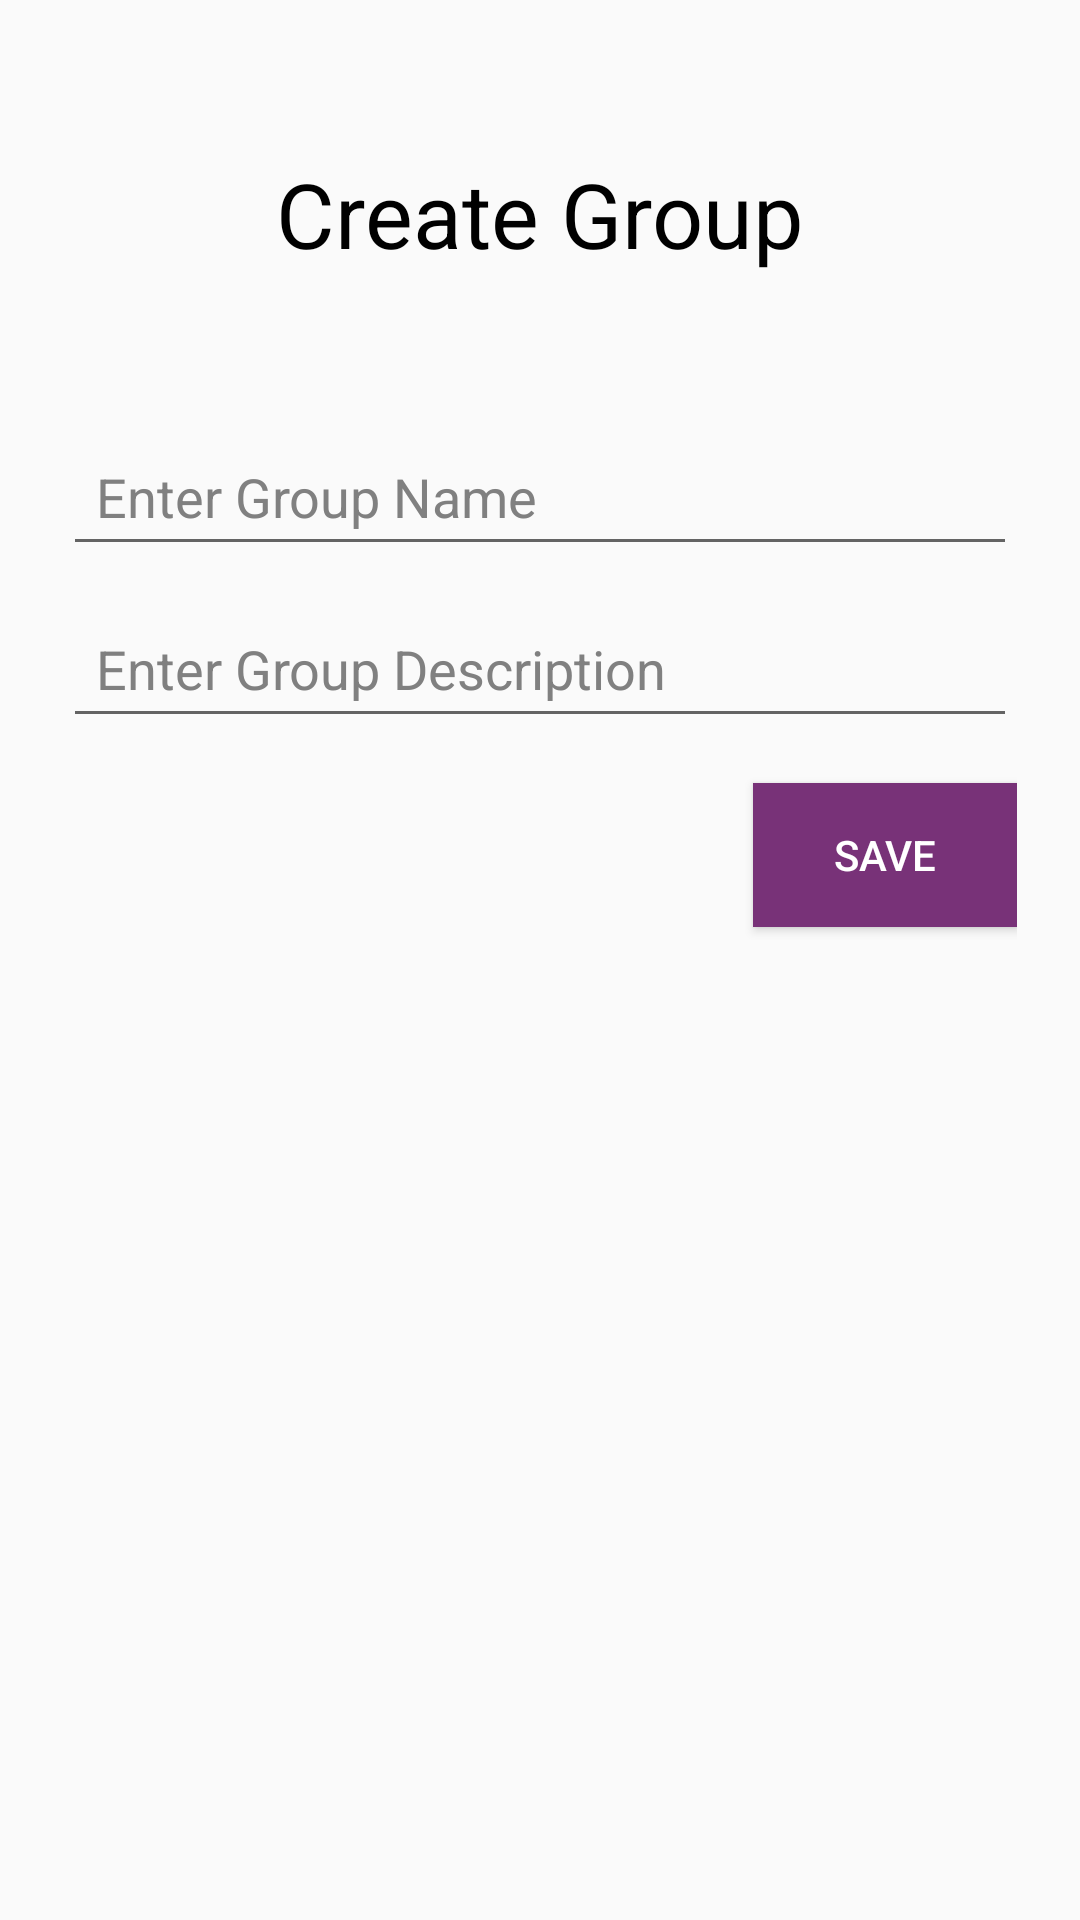

Here is an Android app screen rendered from its layout file. Give the layout XML and the strings, colors and styles it references.
<!-- AndroidManifest.xml: application theme Theme.CloudSpiritualgemApp -->
<!-- res/layout/activity_group_entry.xml -->
<?xml version="1.0" encoding="utf-8"?>
<LinearLayout xmlns:android="http://schemas.android.com/apk/res/android"
    xmlns:app="http://schemas.android.com/apk/res-auto"
    xmlns:tools="http://schemas.android.com/tools"
    android:layout_width="350dp"
    android:layout_height="wrap_content"
    android:paddingLeft="21dp"
    android:paddingRight="21dp"
    android:paddingBottom="11dp"
    android:orientation="vertical">




        <TextView
            android:id="@+id/group_create_text"
            android:layout_width="match_parent"
            android:layout_height="wrap_content"
            android:padding="30dp"
            android:text="Create Group"
            android:textAlignment="center"
            android:textColor="@color/black"

            android:textSize="30sp"
            android:layout_margin="21dp"/>



        <EditText
            android:id="@+id/group_name_input"
            android:layout_width="match_parent"
            android:layout_height="wrap_content"
            android:hint="Enter Group Name"
            android:padding="11dp"
            android:textColor="@color/black"
            android:textColorHint="@color/gray"
            android:layout_marginBottom="11dp"/>



        <EditText
            android:id="@+id/group_description_input"
            android:layout_width="match_parent"
            android:layout_height="wrap_content"
            android:layout_marginBottom="4dp"
            android:hint="Enter Group Description"
            android:padding="11dp"
            android:textAlignment="textStart"
            android:textColor="@color/black"
            android:textColorHint="@color/gray"
 />

    <Button
        android:id="@+id/group_save_button"
        android:layout_width="wrap_content"
        android:layout_height="wrap_content"
        android:layout_marginBottom="16dp"
        android:layout_marginTop="11dp"
        android:background="#783278"
        android:text="Save"
        android:layout_gravity="end"
        android:textAlignment="center"
        android:textColor="@color/white" />


</LinearLayout>
<!-- resources referenced by this layout -->
<resources>
  <color name="black">#000000</color>
  <color name="gray">#808080</color>
  <color name="white">#FFFFFF</color>
  <style name="Theme.CloudSpiritualgemApp" parent="Base.Theme.CloudSpiritualgemApp" />
  <style name="Base.Theme.CloudSpiritualgemApp" parent="Theme.AppCompat.Light.DarkActionBar">
          
          
      </style>
</resources>
